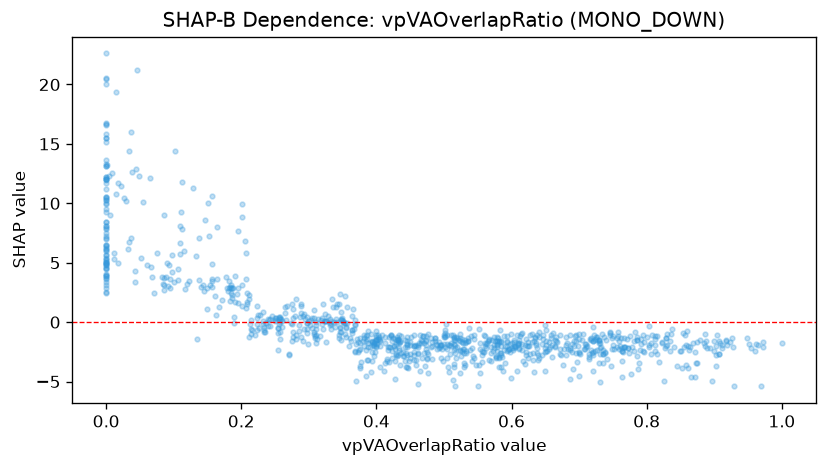

The file beside this chart, header and first rows:
feature_value, shap_value
0.404, -1.429
0.455, -2.014
0.45, -2.723
0.692, -1.998
0.441, -2.831
0.102, 14.37
0.858, -1.927
0.255, -0.484
0.665, -1.98
0.0, 4.986
0.45, -1.642
0.861, -3.882
0.874, -3.478
0.237, -0.07521
0.191, 1.734
0.83, -1.918
0.477, -2.65
0.0, 11.93
0.455, -2.53
0.96, -2.443
0.307, -0.9769
0.0, 6.085
0.758, -0.8037
0.421, -1.142
0.7, -2.572
0.333, 0.06068
0.751, -2.23
0.367, -0.5373
0.0, 10.3
0.585, -2.744
0.586, -2.914
0.517, -1.96
0.681, -1.217
0.412, -1.799
0.347, -0.841
0.399, -0.7518
0.116, 2.779
0.347, 0.1473
0.487, -1.301
0.487, -1.609
0.482, -1.693
0.465, -1.084
0.185, 2.477
0.314, 0.2964
0.633, -4.187
0.852, -3.821
0.763, -3.232
0.085, 3.742
0.375, -1.322
0.681, -1.884
0.179, 2.845
0.309, -1.326
0.739, -2.484
0.666, -1.284
0.0, 11.23
0.639, -2.764
0.515, -3.552
0.812, -2.45
0.781, -2.427
0.288, 1.326
... 934 more rows
